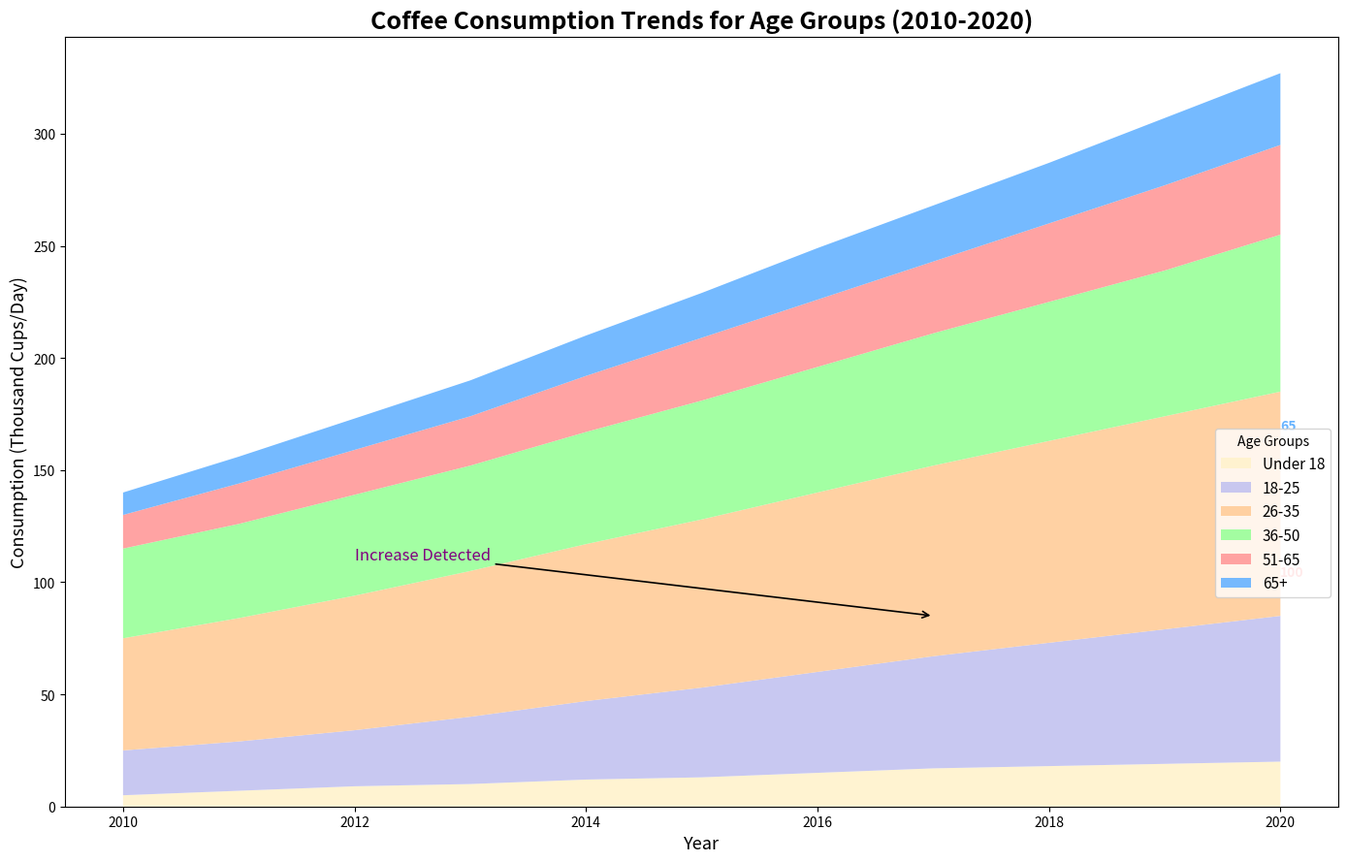

Recreate this plot in Python.
import matplotlib.pyplot as plt
import numpy as np

years = np.arange(2010, 2021)

age_18_25 = np.array([20, 22, 25, 30, 35, 40, 45, 50, 55, 60, 65])
age_26_35 = np.array([50, 55, 60, 65, 70, 75, 80, 85, 90, 95, 100])
age_36_50 = np.array([40, 42, 45, 47, 50, 53, 56, 59, 62, 65, 70])
age_51_65 = np.array([15, 18, 20, 22, 25, 28, 30, 32, 35, 38, 40])
age_65_above = np.array([10, 12, 14, 16, 18, 20, 23, 25, 27, 30, 32])

# Adding a new age group with made-up data
age_under_18 = np.array([5, 7, 9, 10, 12, 13, 15, 17, 18, 19, 20])

# Update the consumption data to include the new age group
consumption_data = np.vstack([
    age_under_18, age_18_25, age_26_35, age_36_50, age_51_65, age_65_above
])

plt.figure(figsize=(14, 9))

# Update colors to accommodate the new set
colors = ['#fff2cc', '#c2c2f0', '#ffcc99', '#99ff99', '#ff9999', '#66b3ff']

# Updated labels to reflect the new age group
plt.stackplot(years, consumption_data, 
              labels=['Under 18', '18-25', '26-35', '36-50', '51-65', '65+'], 
              colors=colors, alpha=0.9, linestyle='-.')

plt.title('Coffee Consumption Trends for Age Groups (2010-2020)', fontsize=18, fontweight='bold')
plt.xlabel('Year', fontsize=13)
plt.ylabel('Consumption (Thousand Cups/Day)', fontsize=13)

plt.legend(loc='upper right', bbox_to_anchor=(1, 0.5), title='Age Groups', fontsize=11, frameon=True)

plt.grid(False)

plt.annotate('Increase Detected', xy=(2017, 85), xytext=(2012, 110),
             arrowprops=dict(facecolor='gray', arrowstyle='->', lw=1.2),
             fontsize=12, color='purple')

for i in range(len(years)):
    if i == len(years) - 1:
        plt.text(years[i], consumption_data[2, i] + 3, f'{consumption_data[2, i]}', color=colors[4], fontsize=10, fontweight='bold')
        plt.text(years[i], consumption_data[1, i] + consumption_data[2, i] + 3, f'{consumption_data[1, i]}', color=colors[5], fontsize=10, fontweight='bold')

plt.tight_layout()

plt.show()
